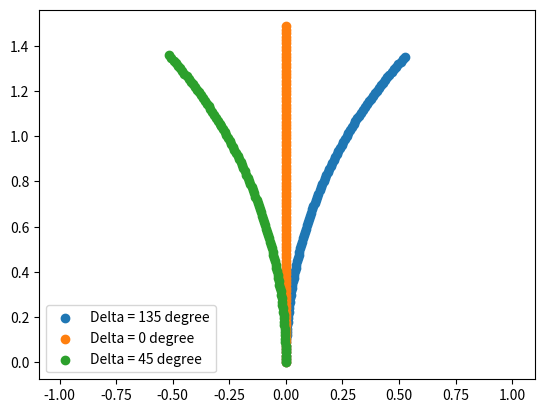

The matplotlib source for this figure:
import numpy as np
import matplotlib.pyplot as plt
import matplotlib.image as mpimg

# Reference paper:
# [redacted]
# see page 29/80 to see the bicycle model used

class Bicycle():
    def __init__(self):
        self.xc = 0
        self.yc = 0
        self.theta = np.pi / 2
        self.delta = 0
        self.a = 0

        self.L = 2
        self.lr = 1.2
        self.w_max = 1.22

        self.sample_time = 0.01

    def reset(self):
        self.xc = 0 # vehicle x position
        self.yc = 0 # vehicle y position
        self.theta = 0 # angle between vehicle frame and x-axis
        self.delta = 0 # angle between vehicle steering wheel and vehicle frame

class Bicycle(Bicycle):
    def step(self, v, delta):
        # ==================================
        #  Implement kinematic model here
        # ==================================

        # sampling time
        t_sample = 10e-3

        # implementing the differential equations
        xc_dot = v * np.cos(self.theta)
        yc_dot = v * np.sin(self.theta)
        theta_dot = (v / self.L) * np.tan(delta)

        # update equations using the sampling time
        self.xc += xc_dot * t_sample
        self.yc += yc_dot * t_sample
        self.theta += theta_dot * t_sample

# Press the green button in the gutter to run the script.
if __name__ == '__main__':
    sample_time = 0.01
    time_end = 1
    model = Bicycle()
    model1 = Bicycle()
    model2 = Bicycle()

    t_data = np.arange(0, time_end, sample_time)
    x_data = np.zeros_like(t_data)
    y_data = np.zeros_like(t_data)
    x_data1 = np.zeros_like(t_data)
    y_data1 = np.zeros_like(t_data)
    x_data2 = np.zeros_like(t_data)
    y_data2 = np.zeros_like(t_data)

    for i in range(t_data.shape[0]):
        x_data[i] = model.xc
        y_data[i] = model.yc
        x_data1[i] = model1.xc
        y_data1[i] = model1.yc
        x_data2[i] = model2.xc
        y_data2[i] = model2.yc
        model.step(1.5, 2.35)
        model1.step(1.5, 0)
        model2.step(1.5, 0.78)

    plt.axis('equal')
    plt.scatter(x_data, y_data, label='Delta = 135 degree')
    plt.scatter(x_data1, y_data1, label='Delta = 0 degree')
    plt.scatter(x_data2, y_data2, label='Delta = 45 degree')
    plt.legend()
    plt.show()

# See PyCharm help at https://www.jetbrains.com/help/pycharm/
